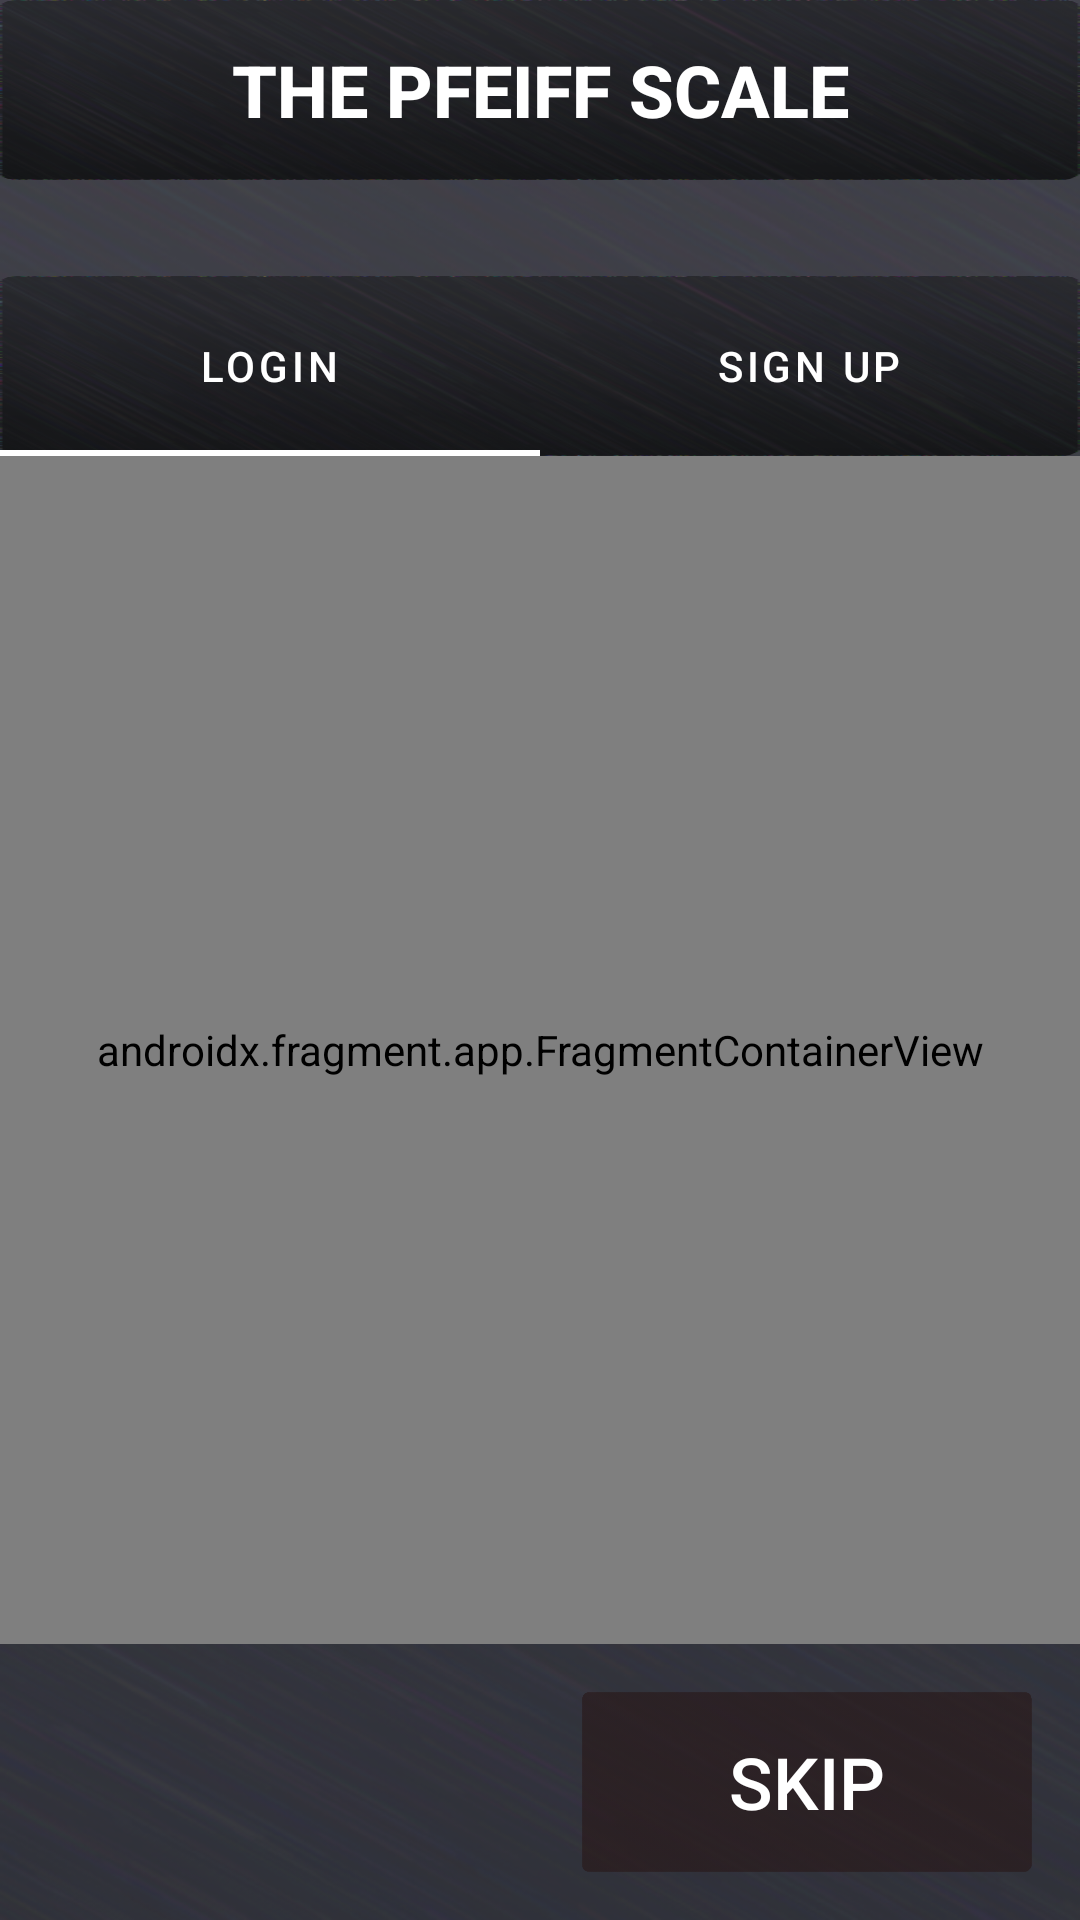

Produce the Android XML layout that renders to this screen, including the resource entries it uses.
<!-- AndroidManifest.xml: application theme Theme.ThePffeifScale -->
<!-- res/layout/activity_sign_up.xml -->
<?xml version="1.0" encoding="utf-8"?>
<androidx.constraintlayout.widget.ConstraintLayout xmlns:android="http://schemas.android.com/apk/res/android"
    xmlns:app="http://schemas.android.com/apk/res-auto"
    xmlns:tools="http://schemas.android.com/tools"
    android:layout_width="match_parent"
    android:layout_height="match_parent"
    android:background="@drawable/backgroundimage"
    tools:context=".MainActivity">

    <androidx.appcompat.widget.AppCompatButton
        android:id="@+id/button3"
        android:layout_width="0dp"
        android:layout_height="60dp"
        android:background="@drawable/buttonbackground"
        android:fontFamily="sans-serif-medium"
        android:text="@string/app_name"
        android:textColor="#FFFFFF"
        android:textSize="24sp"
        android:textStyle="bold"
        app:layout_constraintEnd_toEndOf="parent"
        app:layout_constraintStart_toStartOf="parent"
        app:layout_constraintTop_toTopOf="parent" />

    <com.google.android.material.tabs.TabLayout
        android:id="@+id/tabLayoutLoginSignUp"
        android:layout_width="match_parent"
        android:layout_height="60dp"
        android:layout_marginTop="32dp"
        android:background="@drawable/buttonbackground"
        app:layout_constraintEnd_toEndOf="parent"
        app:layout_constraintStart_toStartOf="parent"
        app:layout_constraintTop_toBottomOf="@+id/button3"
        app:tabIndicatorColor="#FFFFFF"
        app:tabTextColor="#FFFFFF">

        <com.google.android.material.tabs.TabItem
            android:layout_width="wrap_content"
            android:layout_height="wrap_content"
            android:text="Login" />

        <com.google.android.material.tabs.TabItem
            android:layout_width="wrap_content"
            android:layout_height="wrap_content"
            android:text="Sign Up" />
    </com.google.android.material.tabs.TabLayout>

    <androidx.fragment.app.FragmentContainerView
        android:id="@+id/fragmentContainerLoginSignUp"
        android:name="com.example.thepffeifscale.HomeFragment"
        android:layout_width="0dp"
        android:layout_height="0dp"
        android:layout_marginBottom="16dp"
        app:layout_constraintBottom_toTopOf="@+id/loginSignupSkipButton"
        app:layout_constraintEnd_toEndOf="parent"
        app:layout_constraintStart_toStartOf="parent"
        app:layout_constraintTop_toBottomOf="@+id/tabLayoutLoginSignUp"
        tools:layout="@layout/fragment_log_in" />

    <androidx.appcompat.widget.AppCompatButton
        android:id="@+id/loginSignupSkipButton"
        android:layout_width="150dp"
        android:layout_height="60dp"
        android:layout_marginEnd="16dp"
        android:layout_marginBottom="16dp"
        android:background="@drawable/graybackground"
        android:backgroundTint="#9A271616"
        android:text="Skip"
        android:textColor="#FFFFFF"
        android:textSize="24sp"
        app:layout_constraintBottom_toBottomOf="parent"
        app:layout_constraintEnd_toEndOf="parent" />

</androidx.constraintlayout.widget.ConstraintLayout>
<!-- res/layout/fragment_log_in.xml (included above) -->
<?xml version="1.0" encoding="utf-8"?>
<androidx.constraintlayout.widget.ConstraintLayout xmlns:android="http://schemas.android.com/apk/res/android"
    xmlns:app="http://schemas.android.com/apk/res-auto"
    xmlns:tools="http://schemas.android.com/tools"
    android:layout_width="match_parent"
    android:layout_height="match_parent"
    android:background="@drawable/backgroundimage"
    tools:context=".LogInFragment">

    <TextView
        android:id="@+id/textView7"
        android:layout_width="wrap_content"
        android:layout_height="wrap_content"
        android:layout_marginTop="32dp"
        android:text="Login"
        android:textColor="#FFFFFF"
        android:textSize="48sp"
        app:layout_constraintEnd_toEndOf="parent"
        app:layout_constraintStart_toStartOf="parent"
        app:layout_constraintTop_toTopOf="parent" />

    <EditText
        android:id="@+id/loginEditTextEmail"
        android:layout_width="0dp"
        android:layout_height="wrap_content"
        android:layout_marginStart="32dp"
        android:layout_marginTop="16dp"
        android:layout_marginEnd="32dp"
        android:backgroundTint="#FFFFFF"
        android:ems="10"
        android:hint="Email"
        android:inputType="textEmailAddress"
        android:textColor="#FFFFFF"
        android:textColorHint="#BAD1D0D0"
        android:textSize="24sp"
        app:layout_constraintEnd_toEndOf="parent"
        app:layout_constraintStart_toStartOf="parent"
        app:layout_constraintTop_toBottomOf="@+id/textView7" />

    <EditText
        android:id="@+id/loginEditTextPassword"
        android:layout_width="0dp"
        android:layout_height="wrap_content"
        android:layout_marginStart="32dp"
        android:layout_marginTop="16dp"
        android:layout_marginEnd="32dp"
        android:backgroundTint="#FFFFFF"
        android:ems="10"
        android:hint="Password"
        android:inputType="textPassword"
        android:textColor="#FFFFFF"
        android:textColorHint="#BAD1D0D0"
        android:textSize="24sp"
        app:layout_constraintEnd_toEndOf="parent"
        app:layout_constraintStart_toStartOf="parent"
        app:layout_constraintTop_toBottomOf="@+id/loginEditTextEmail" />

    <androidx.appcompat.widget.AppCompatButton
        android:id="@+id/loginFragmentButton"
        android:layout_width="0dp"
        android:layout_height="60dp"
        android:layout_marginStart="32dp"
        android:layout_marginTop="32dp"
        android:layout_marginEnd="32dp"
        android:background="@drawable/buttonbackground"
        android:text="Login"
        android:textColor="#FFFFFF"
        android:textSize="28sp"
        app:layout_constraintEnd_toEndOf="parent"
        app:layout_constraintStart_toStartOf="parent"
        app:layout_constraintTop_toBottomOf="@+id/loginEditTextPassword" />

    <androidx.appcompat.widget.AppCompatButton
        android:id="@+id/loginForgotPasswordButton"
        android:layout_width="0dp"
        android:layout_height="60dp"
        android:layout_marginTop="32dp"
        android:background="@drawable/graybackground"
        android:backgroundTint="#9A271616"
        android:text="Forgot Your Password?"
        android:textColor="#FFFFFF"
        android:textSize="18sp"
        app:layout_constraintEnd_toEndOf="@+id/loginFragmentButton"
        app:layout_constraintStart_toStartOf="@+id/loginFragmentButton"
        app:layout_constraintTop_toBottomOf="@+id/loginFragmentButton" />

</androidx.constraintlayout.widget.ConstraintLayout>
<!-- resources referenced by this layout -->
<resources>
  <!-- drawable backgroundimage: png bitmap (drawable, 388555 bytes) -->
  <!-- drawable buttonbackground: png bitmap (drawable, 91312 bytes) -->
  <!-- drawable graybackground: png bitmap (drawable, 89151 bytes) -->
  <string name="app_name">The Pfeiff Scale</string>
  <style name="Theme.ThePffeifScale" parent="Theme.MaterialComponents.DayNight.NoActionBar">
          
          <item name="colorPrimary">@color/black</item>
          <item name="colorPrimaryVariant">@color/black</item>
          <item name="colorOnPrimary">@color/white</item>
          
          <item name="colorSecondary">@color/teal_200</item>
          <item name="colorSecondaryVariant">@color/teal_700</item>
          <item name="colorOnSecondary">@color/black</item>
          
          <item name="android:statusBarColor">?attr/colorPrimaryVariant</item>
          
      </style>
  <!-- not gathered from this repository: default colours our renderer supplied (Android Studio template values) -->
  <color name="teal_200">#FF03DAC5</color>
  <color name="teal_700">#FF018786</color>
  <color name="black">#FF000000</color>
  <color name="white">#FFFFFFFF</color>
</resources>
